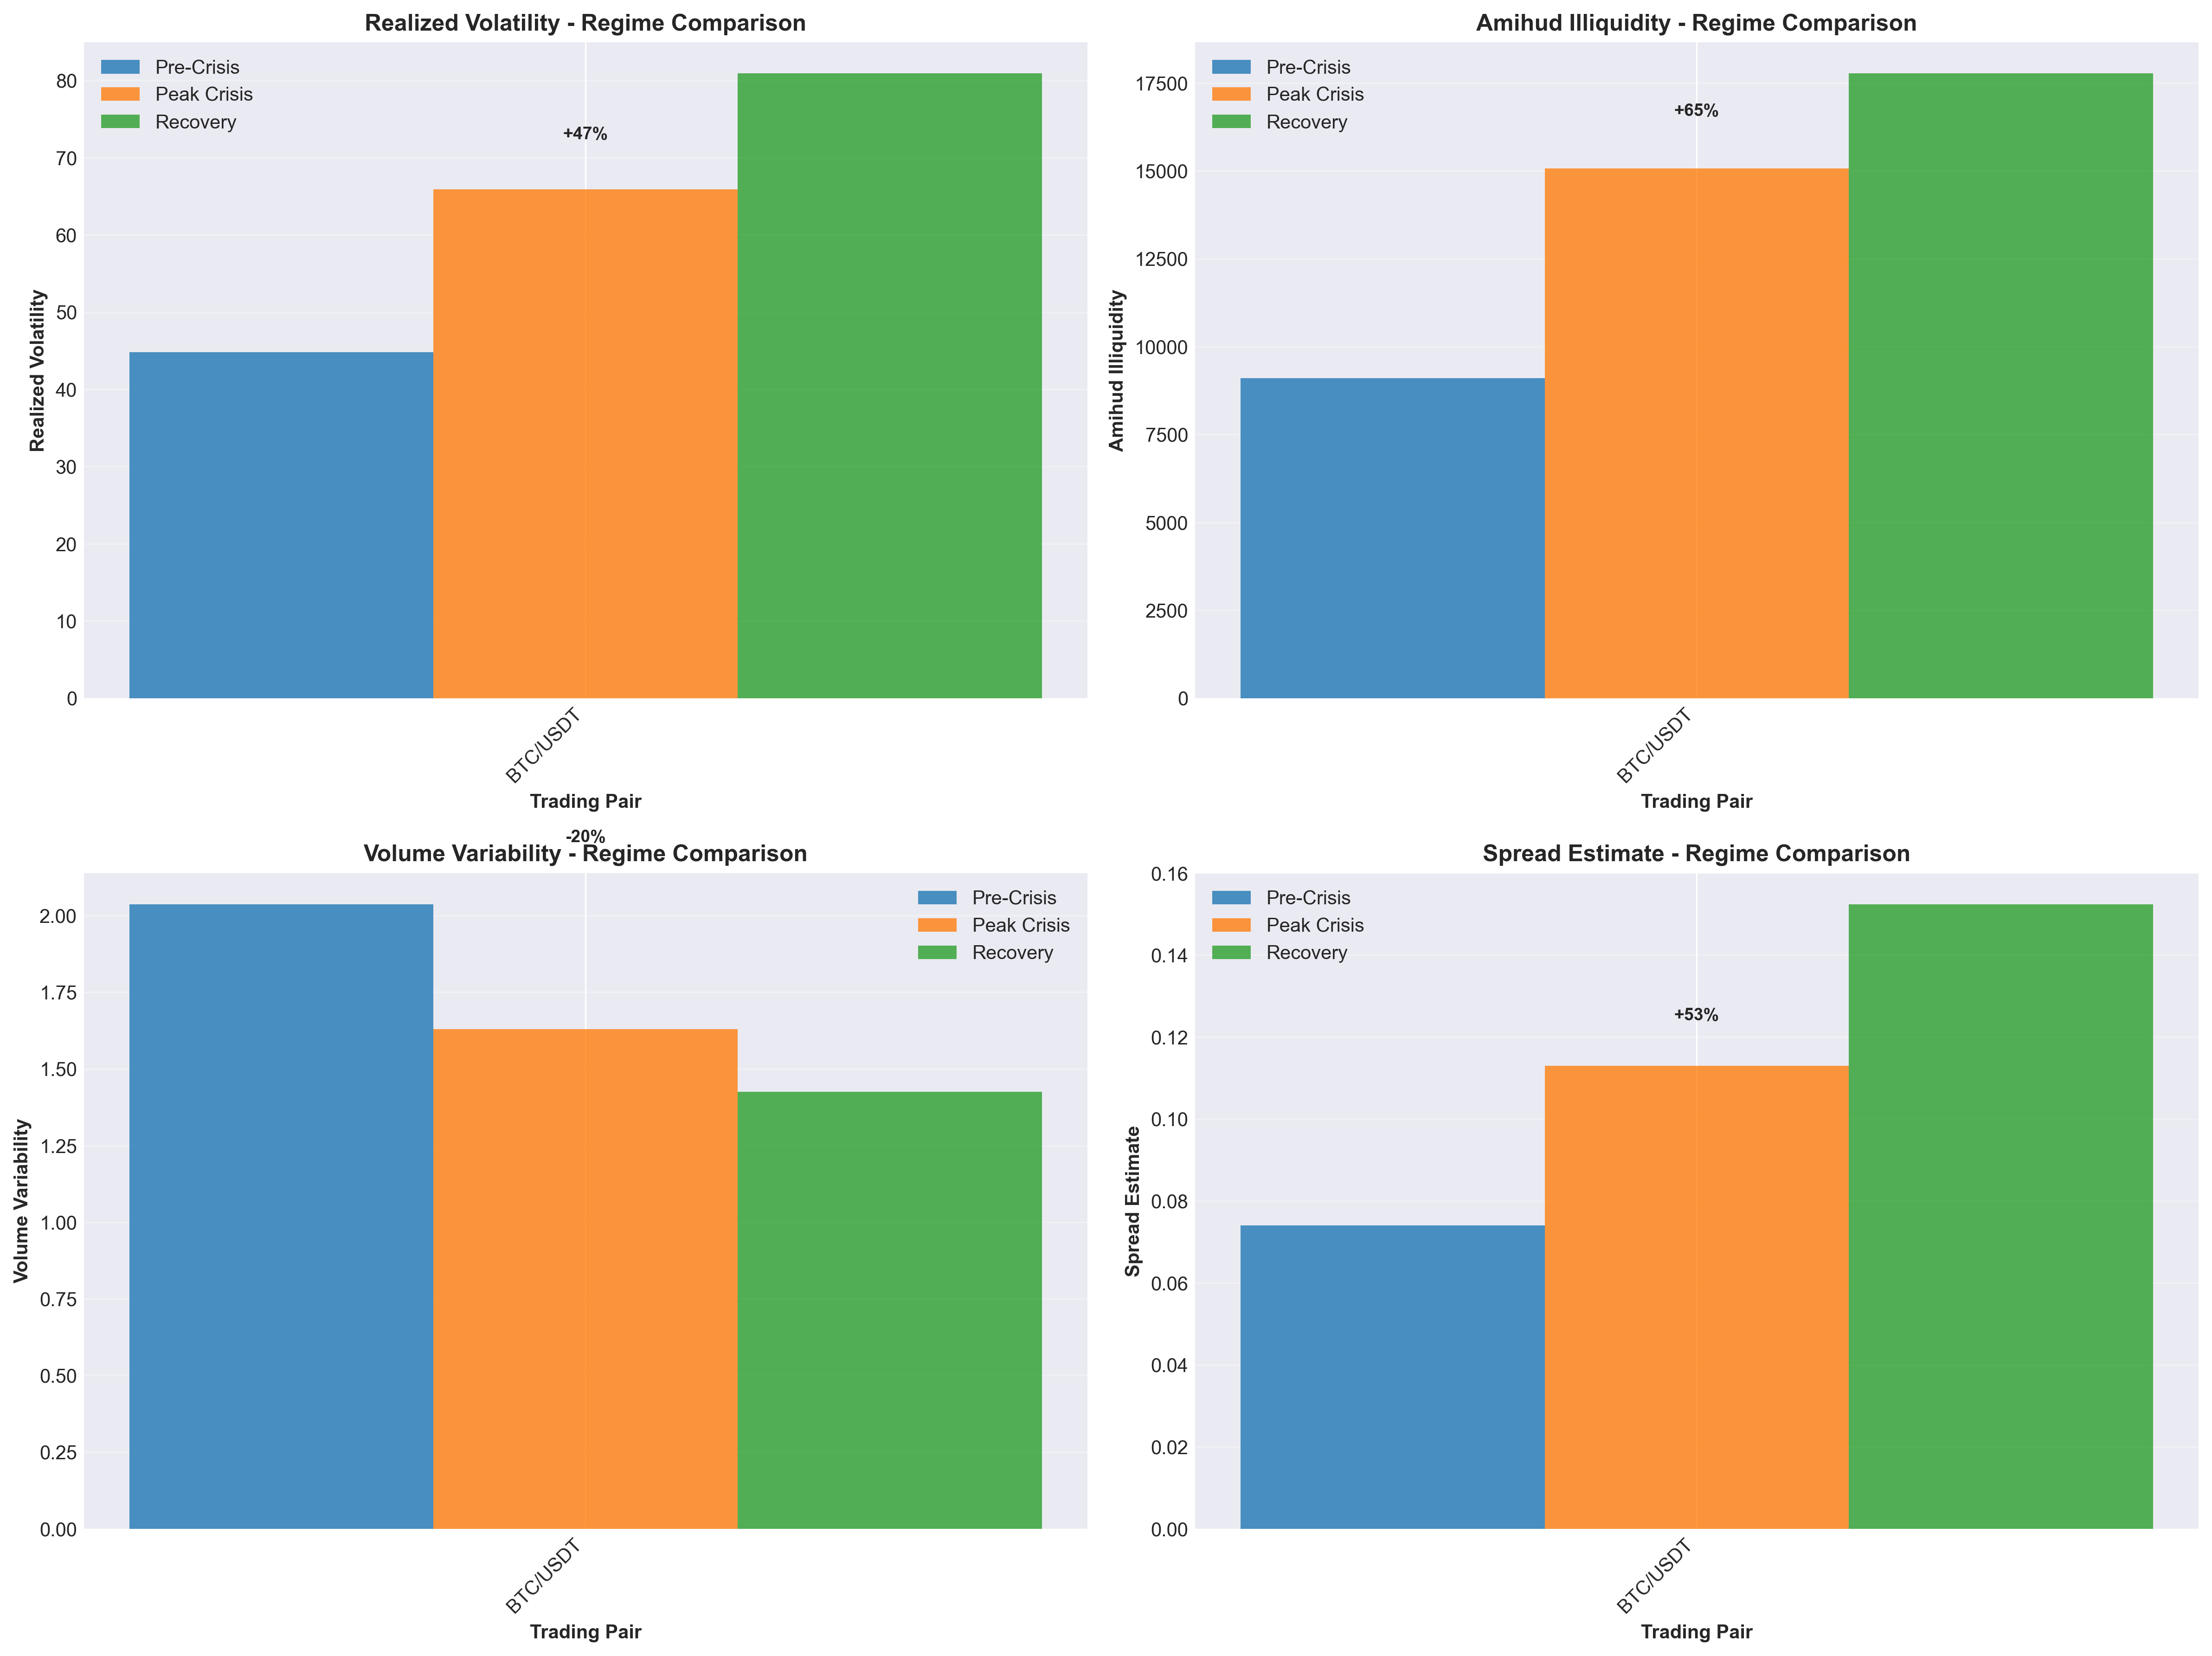

The data file committed next to this chart (first rows):
pair, metric, pre_crisis_value, peak_crisis_value, percent_change, z_score, recovery_value, recovered_pct
BTC/USDT, realized_volatility, 44.8, 65.87, 47.03, 21.07, 80.9, 22.8
BTC/USDT, amihud_illiquidity, 9107, 15067, 65.44, 0.006953, 17768, 17.92
BTC/USDT, volume_cv, 2.037, 1.63, -19.98, 0.1098, 1.425, -12.55
BTC/USDT, spread_estimate_pct, 0.07405, 0.113, 52.53, 0.0389, 0.1524, 34.93
